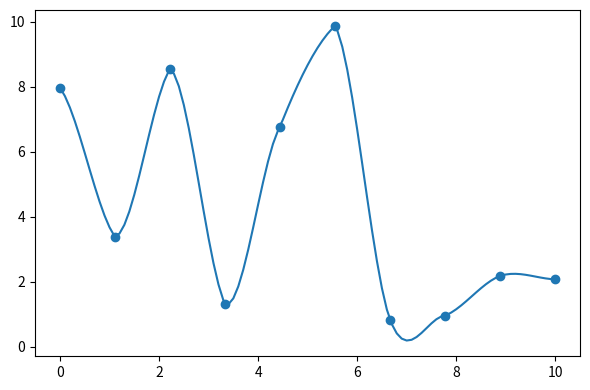

This figure's Python source: (Note: this script raises an exception after producing the figure.)
import numpy as np
import matplotlib.pyplot as plt


# --8<-- [start:catmull]
def catmull_rom_interpolation(kfs, t):
    """ return the interpolated data
        
        kfs: Tuple[List[float], List[data]]  
                             sorted keyframes as (time, data)
        t:   float           query times
    """
    times, pos = kfs
    if len(times) < 2 or t > times[-1] or t < times[0]:
        raise ValueError(t)
    found_idx = -1
    for kf_idx, time in enumerate(times):
        if t < time:
            found_idx = kf_idx - 1
            break
    P = [pos[found_idx], pos[found_idx], 
         pos[found_idx+1], pos[found_idx+1]]
    if found_idx > 0:
        P[0] = pos[found_idx-1]
    if found_idx < len(kfs) - 2:
        P[3] = pos[found_idx+2]
    t = (t - times[found_idx]) / (times[found_idx + 1] - times[found_idx])
    interpolated =  (         2*P[1]                  )
    interpolated += ( -P[0] +            P[2]         ) * t
    interpolated += (2*P[0] - 5*P[1] + 4*P[2] -   P[3]) * t**2
    interpolated += ( -P[0] + 3*P[1] - 3*P[2] +   P[3]) * t**3
    return interpolated / 2
# --8<-- [end:catmull]



N = 10
times = np.linspace(0, 10, N)
pos = np.random.uniform(0, 10, N)
kfs = (times, pos)
ts = np.arange(times.min(), times.max(), .1)
interpolated = [catmull_rom_interpolation(kfs, t) for t in ts]
plt.figure(figsize=(6, 4))
plt.scatter(times, pos)
plt.plot(ts, interpolated)
plt.tight_layout()
plt.savefig("../assets/catmull_rom_interpolation.png")